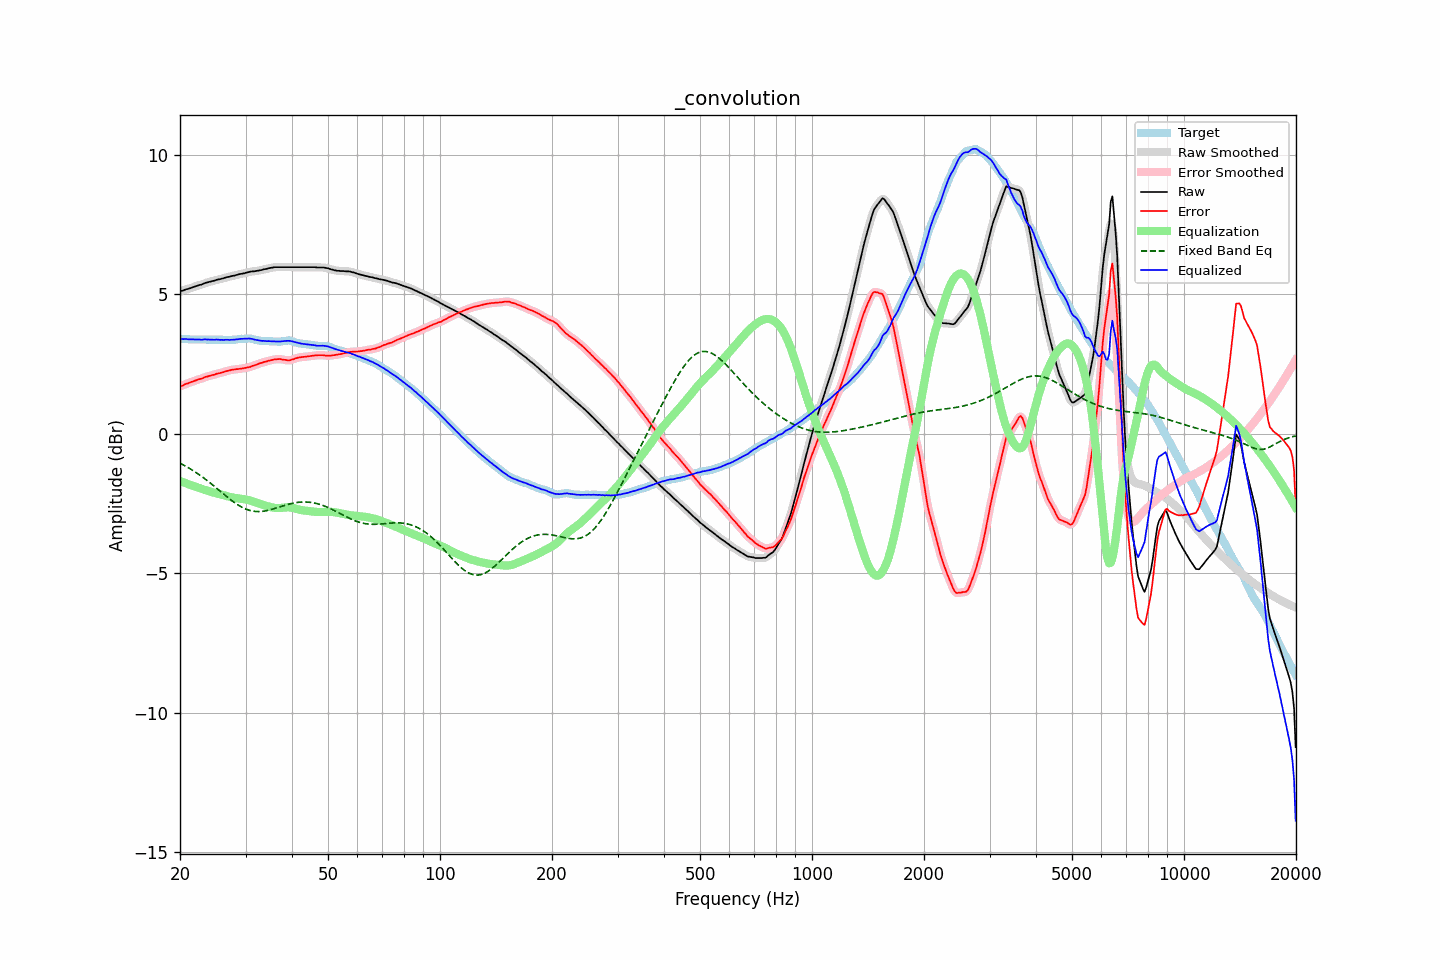

Source data for this figure (header and first rows):
frequency, raw, error, smoothed, error_smoothed, equalization, fixed_band_eq, equalized_raw, equalized_smoothed, target
20.00, 5.10, 1.70, 5.10, 1.70, -1.70, -1.06, 3.40, 3.40, 3.40
20.20, 5.12, 1.72, 5.12, 1.72, -1.72, -1.09, 3.40, 3.40, 3.40
20.40, 5.13, 1.73, 5.14, 1.74, -1.74, -1.12, 3.39, 3.40, 3.40
20.61, 5.16, 1.77, 5.16, 1.76, -1.76, -1.15, 3.39, 3.39, 3.39
20.81, 5.18, 1.79, 5.17, 1.79, -1.79, -1.18, 3.39, 3.39, 3.39
21.02, 5.19, 1.80, 5.19, 1.81, -1.81, -1.22, 3.38, 3.39, 3.39
21.23, 5.21, 1.83, 5.21, 1.83, -1.83, -1.25, 3.38, 3.38, 3.38
21.44, 5.23, 1.85, 5.23, 1.85, -1.85, -1.28, 3.38, 3.38, 3.38
21.66, 5.25, 1.87, 5.25, 1.87, -1.87, -1.32, 3.38, 3.38, 3.38
21.87, 5.27, 1.89, 5.27, 1.89, -1.89, -1.36, 3.38, 3.38, 3.38
22.09, 5.29, 1.91, 5.29, 1.91, -1.91, -1.39, 3.38, 3.38, 3.38
22.31, 5.31, 1.93, 5.31, 1.93, -1.93, -1.43, 3.38, 3.38, 3.38
22.54, 5.33, 1.95, 5.32, 1.95, -1.95, -1.47, 3.38, 3.37, 3.38
22.76, 5.34, 1.96, 5.34, 1.97, -1.97, -1.51, 3.37, 3.37, 3.37
22.99, 5.36, 1.98, 5.36, 1.99, -1.99, -1.56, 3.37, 3.37, 3.37
23.22, 5.39, 2.02, 5.38, 2.01, -2.01, -1.60, 3.38, 3.37, 3.37
23.45, 5.41, 2.04, 5.41, 2.03, -2.03, -1.64, 3.38, 3.38, 3.37
23.69, 5.42, 2.05, 5.42, 2.05, -2.05, -1.69, 3.37, 3.38, 3.37
23.92, 5.44, 2.07, 5.44, 2.07, -2.06, -1.73, 3.37, 3.37, 3.37
24.16, 5.45, 2.08, 5.45, 2.08, -2.08, -1.78, 3.37, 3.37, 3.37
24.40, 5.47, 2.10, 5.47, 2.10, -2.10, -1.82, 3.37, 3.37, 3.37
24.65, 5.48, 2.11, 5.48, 2.11, -2.11, -1.87, 3.37, 3.37, 3.37
24.89, 5.50, 2.13, 5.50, 2.13, -2.13, -1.92, 3.37, 3.37, 3.37
25.14, 5.52, 2.15, 5.51, 2.15, -2.14, -1.97, 3.37, 3.37, 3.37
25.39, 5.53, 2.16, 5.53, 2.16, -2.16, -2.01, 3.37, 3.37, 3.37
25.65, 5.54, 2.17, 5.54, 2.18, -2.18, -2.06, 3.36, 3.37, 3.37
25.91, 5.56, 2.19, 5.56, 2.19, -2.19, -2.11, 3.37, 3.36, 3.37
26.16, 5.57, 2.20, 5.57, 2.21, -2.21, -2.16, 3.36, 3.36, 3.36
26.43, 5.59, 2.22, 5.59, 2.23, -2.23, -2.21, 3.36, 3.36, 3.36
26.69, 5.61, 2.25, 5.60, 2.24, -2.24, -2.25, 3.37, 3.36, 3.36
26.96, 5.62, 2.26, 5.62, 2.26, -2.26, -2.30, 3.36, 3.36, 3.36
27.23, 5.63, 2.27, 5.63, 2.27, -2.27, -2.35, 3.36, 3.36, 3.36
27.50, 5.65, 2.29, 5.64, 2.28, -2.28, -2.39, 3.37, 3.36, 3.36
27.77, 5.66, 2.29, 5.66, 2.29, -2.29, -2.43, 3.37, 3.37, 3.37
28.05, 5.67, 2.30, 5.67, 2.30, -2.30, -2.48, 3.37, 3.37, 3.37
28.33, 5.69, 2.31, 5.69, 2.31, -2.31, -2.52, 3.38, 3.38, 3.38
28.62, 5.70, 2.31, 5.70, 2.32, -2.32, -2.55, 3.38, 3.39, 3.38
28.90, 5.72, 2.33, 5.72, 2.32, -2.32, -2.59, 3.40, 3.39, 3.39
29.19, 5.73, 2.33, 5.73, 2.33, -2.33, -2.62, 3.40, 3.40, 3.40
29.48, 5.74, 2.34, 5.74, 2.34, -2.34, -2.65, 3.40, 3.40, 3.40
29.78, 5.75, 2.35, 5.75, 2.35, -2.35, -2.68, 3.40, 3.40, 3.40
30.08, 5.77, 2.36, 5.77, 2.36, -2.36, -2.71, 3.41, 3.41, 3.41
30.38, 5.78, 2.37, 5.78, 2.37, -2.37, -2.73, 3.41, 3.41, 3.41
30.68, 5.80, 2.38, 5.80, 2.39, -2.39, -2.75, 3.41, 3.41, 3.41
30.99, 5.81, 2.40, 5.81, 2.40, -2.40, -2.76, 3.40, 3.40, 3.41
31.30, 5.82, 2.43, 5.82, 2.42, -2.42, -2.77, 3.40, 3.39, 3.39
31.61, 5.82, 2.44, 5.82, 2.44, -2.44, -2.78, 3.38, 3.38, 3.38
31.93, 5.83, 2.46, 5.83, 2.46, -2.46, -2.79, 3.37, 3.37, 3.37
32.24, 5.84, 2.49, 5.84, 2.48, -2.48, -2.79, 3.36, 3.35, 3.35
32.57, 5.85, 2.51, 5.85, 2.51, -2.50, -2.79, 3.34, 3.34, 3.34
32.89, 5.86, 2.53, 5.86, 2.53, -2.52, -2.79, 3.33, 3.34, 3.33
33.22, 5.87, 2.54, 5.87, 2.55, -2.54, -2.79, 3.33, 3.33, 3.33
33.55, 5.89, 2.56, 5.88, 2.56, -2.56, -2.78, 3.33, 3.32, 3.32
33.89, 5.90, 2.58, 5.90, 2.58, -2.58, -2.77, 3.32, 3.32, 3.32
34.23, 5.91, 2.59, 5.91, 2.59, -2.60, -2.76, 3.31, 3.32, 3.32
34.57, 5.93, 2.61, 5.93, 2.61, -2.61, -2.75, 3.32, 3.31, 3.32
34.92, 5.94, 2.62, 5.94, 2.62, -2.63, -2.73, 3.31, 3.31, 3.31
35.27, 5.95, 2.64, 5.95, 2.64, -2.64, -2.72, 3.31, 3.31, 3.31
35.62, 5.96, 2.65, 5.96, 2.65, -2.65, -2.70, 3.31, 3.31, 3.31
35.97, 5.97, 2.66, 5.97, 2.66, -2.66, -2.68, 3.31, 3.31, 3.30
... 635 more rows
